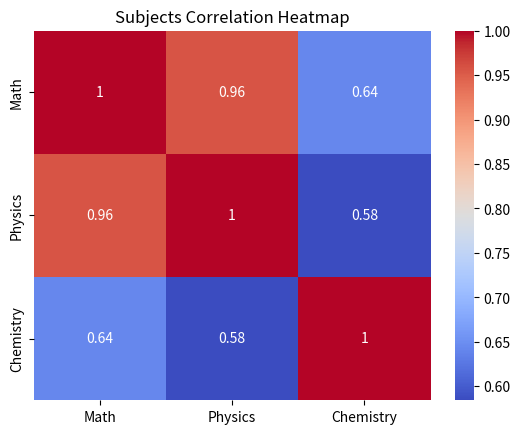

Python code for this plot:
import seaborn as sns
import matplotlib.pyplot as plt
import pandas as pd

data = pd.DataFrame({
    'Math': [80, 90, 70, 85],
    'Physics': [75, 95, 65, 80],
    'Chemistry': [70, 85, 75, 90]
})

sns.heatmap(data.corr(), annot=True, cmap='coolwarm')

plt.title("Subjects Correlation Heatmap")
plt.show()
